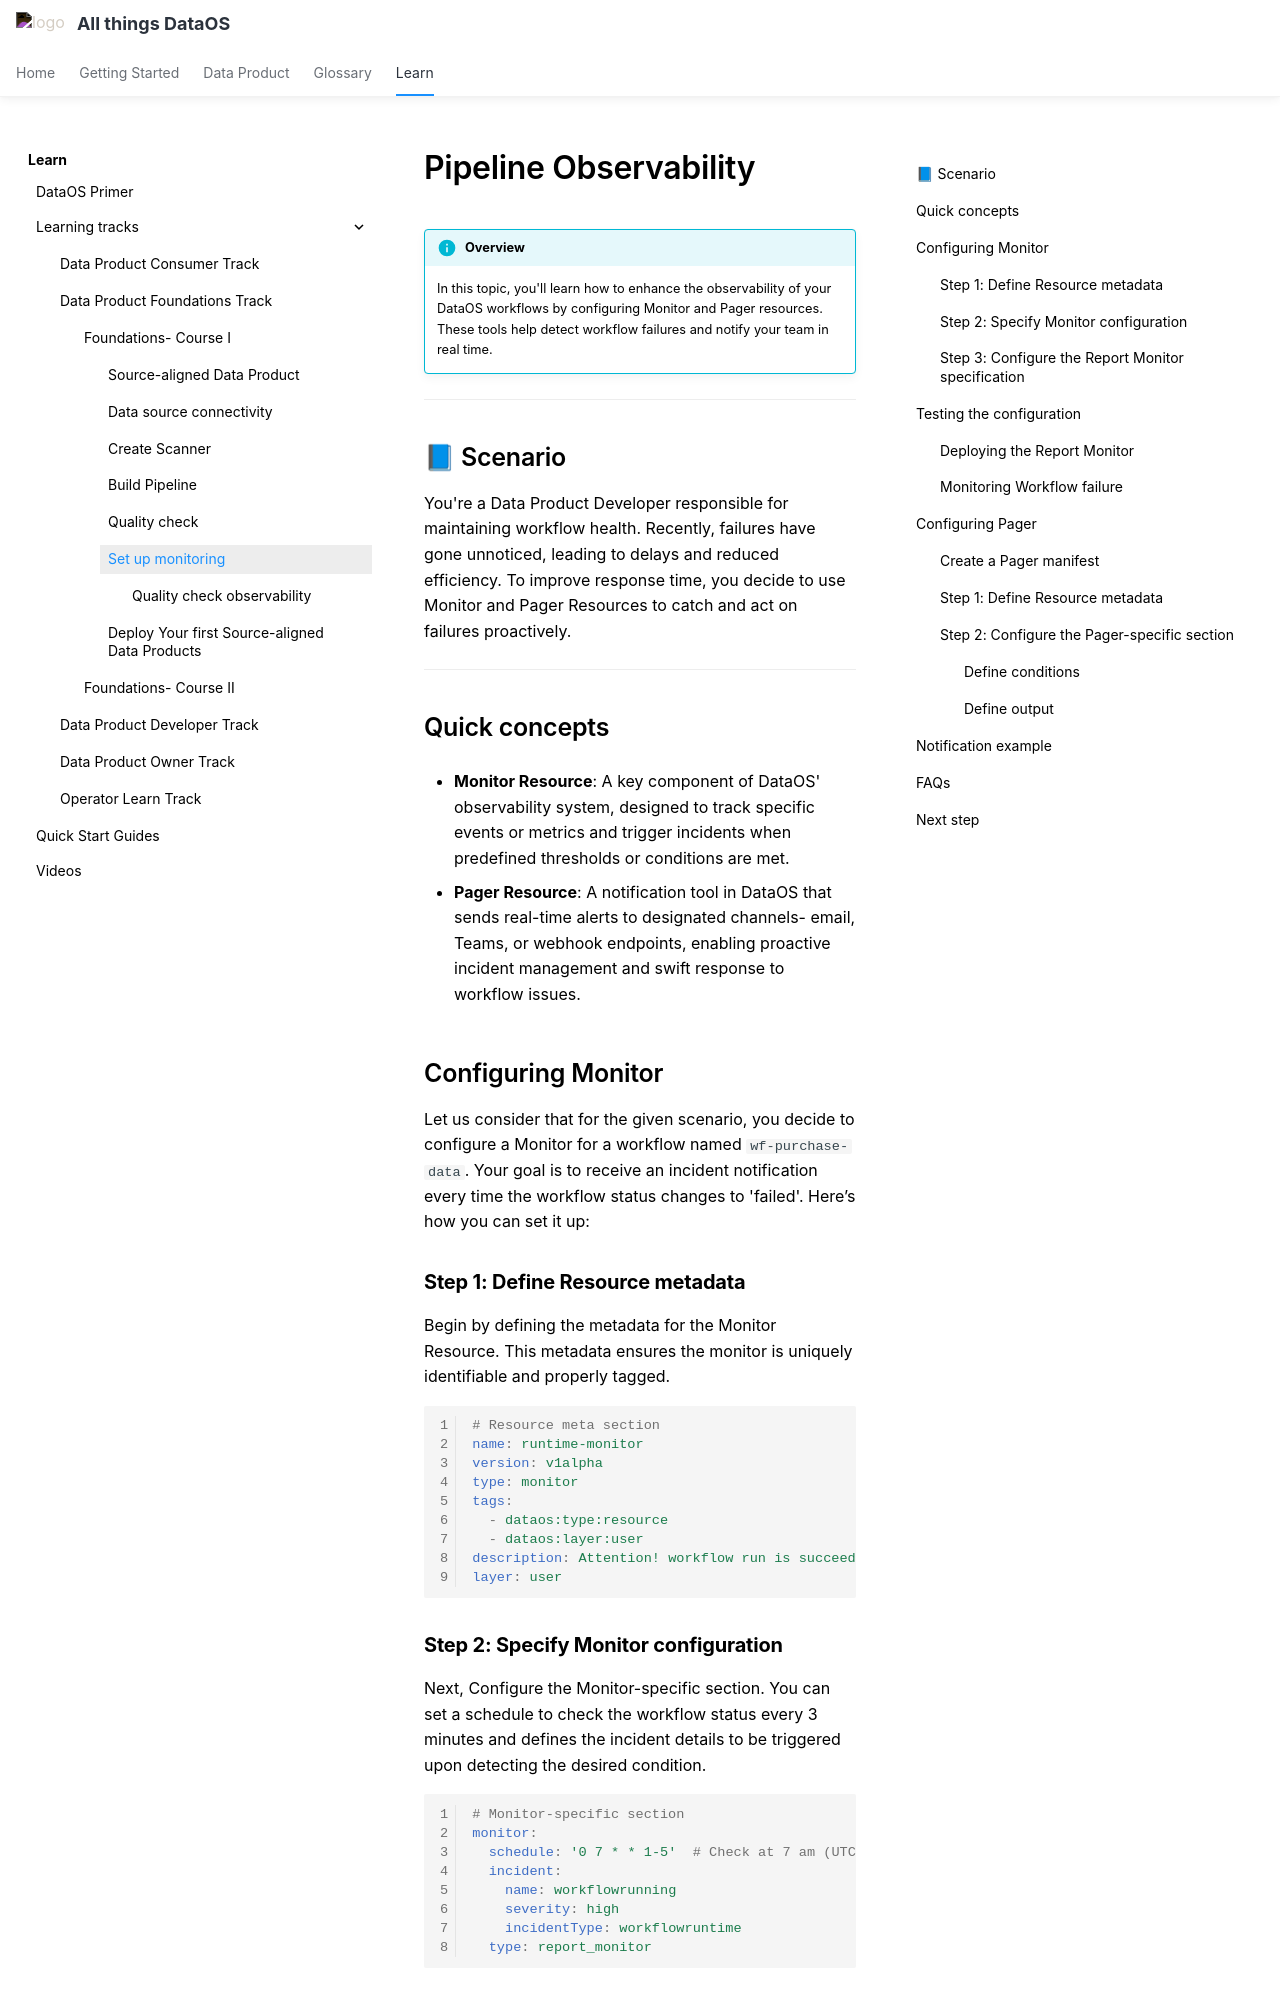

repository: moderndatacompany/dataos.info · page: learn/dp_foundations1_learn_track/pipeline_observability/index.html · generator: mkdocs

# Pipeline Observability

!!! info "Overview"
    In this topic, you'll learn how to enhance the observability of your DataOS workflows by configuring Monitor and Pager resources. These tools help detect workflow failures and notify your team in real time.

---

## 📘 Scenario

You're a Data Product Developer responsible for maintaining workflow health. Recently, failures have gone unnoticed, leading to delays and reduced efficiency. To improve response time, you decide to use Monitor and Pager Resources to catch and act on failures proactively.

---

## Quick concepts

- **Monitor Resource**: A key component of DataOS' observability system, designed to track specific events or metrics and trigger incidents when predefined thresholds or conditions are met.

- **Pager Resource**: A notification tool in DataOS that sends real-time alerts to designated channels- email, Teams, or webhook endpoints, enabling proactive incident management and swift response to workflow issues.

## Configuring Monitor

Let us consider that for the given scenario, you decide to configure a Monitor for a workflow named `wf-purchase-data`. Your goal is to receive an incident notification every time the workflow status changes to 'failed'. Here’s how you can set it up:

### **Step 1: Define Resource metadata**

Begin by defining the metadata for the Monitor Resource. This metadata ensures the monitor is uniquely identifiable and properly tagged.

```yaml
# Resource meta section
name: runtime-monitor
version: v1alpha
type: monitor
tags:
  - dataos:type:resource
  - dataos:layer:user
description: Attention! workflow run is succeeded.
layer: user
```

### **Step 2: Specify Monitor configuration**

Next, Configure the Monitor-specific section. You can set a schedule to check the workflow status every 3 minutes and defines the incident details to be triggered upon detecting the desired condition.

```yaml
# Monitor-specific section
monitor:
  schedule: '0 7 * * 1-5'  # Check at 7 am (UTC) Mon-Fri
  incident:
    name: workflowrunning
    severity: high
    incidentType: workflowruntime
  type: report_monitor
```

### **Step 3: Configure the Report Monitor specification**

To track the workflow runtime status, set up the Report Monitor’s `report` specification. You need to use the DataOS API endpoint to fetch runtime details and define the condition to match the “failed” status.

```yaml
# Report Monitor specification
  report:
    source:
      dataosInstance:
        path: /collated/api/v1/reports/resources/runtime?id=workflow:v1:wf-purchase-data:public     
    conditions:
      - valueComparison:
          observationType: workflow-runs
          valueJqFilter: '.value[] | {completed: .completed, phase: .phase} | select (.completed | fromdateiso8601 > (now-3600)) | .phase'
          operator: equals
          value: failed
```

---

## Testing the configuration

Before finalizing the monitor, test the API endpoint using a tool like Postman. Replace placeholders such as resource name, version, and workspace with actual values to ensure the API returns the expected runtime status. Once satisfied, you can proceed to deploy the configuration.

### **Deploying the Report Monitor**

Now you can apply the YAML configuration using the DataOS CLI:

```bash
dataos-ctl resource apply -f /path/to/runtime-monitor.yaml
```
